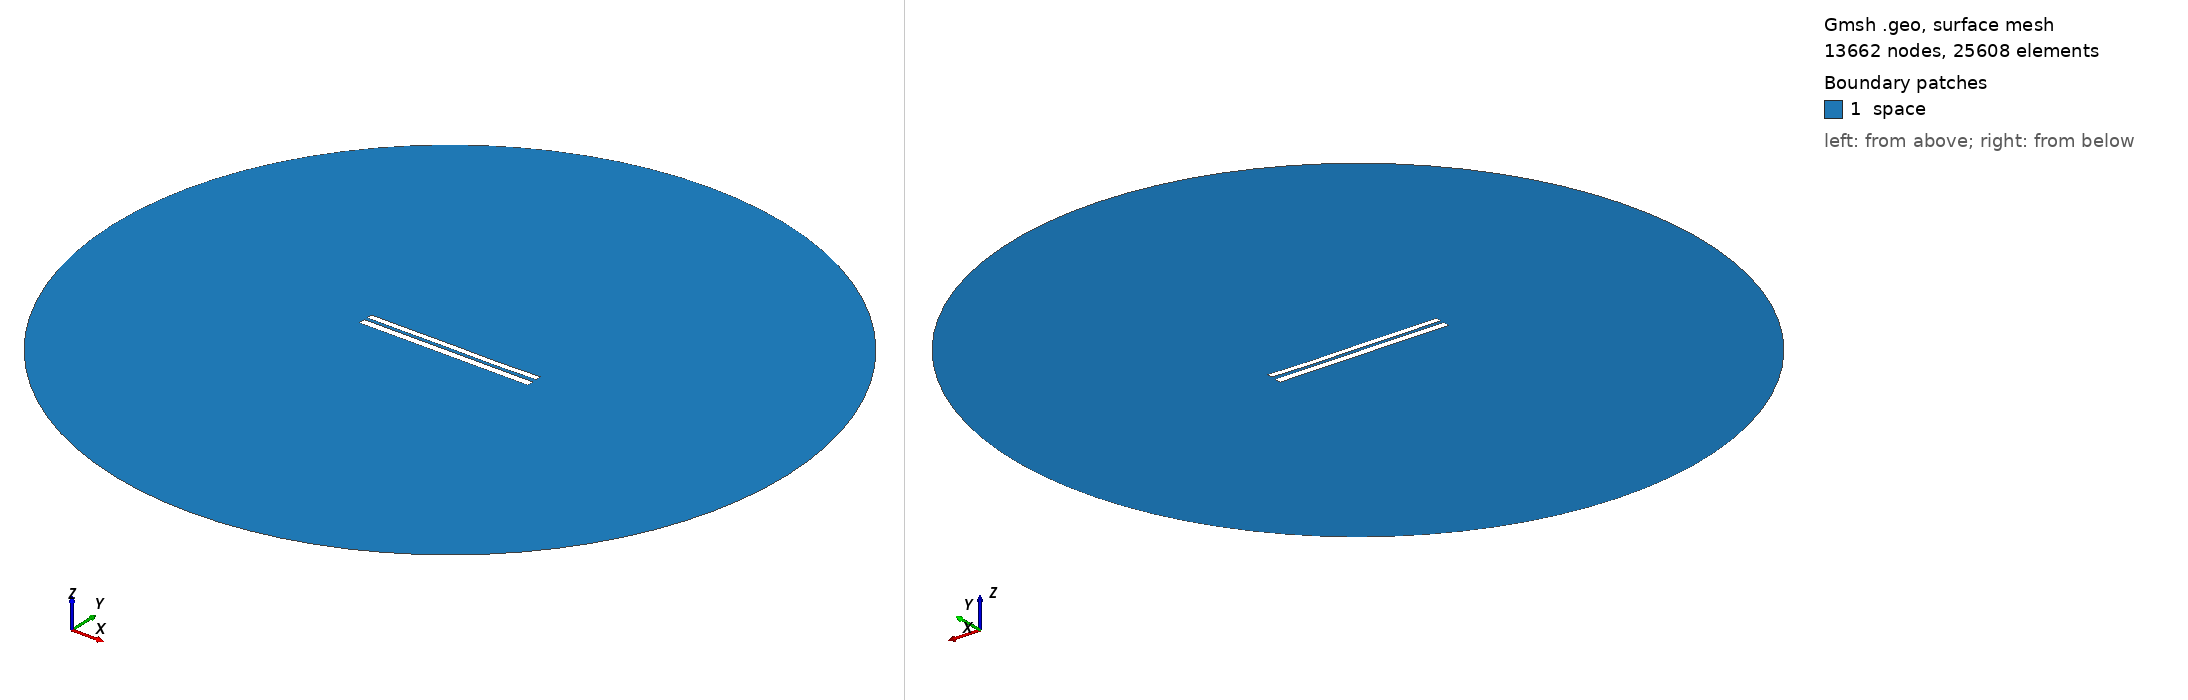

Gmsh geometry script, surface-meshed: 13662 nodes, 25608 surface elements. Boundary patches (legend numbers): 1 space. Left view from above one corner, right view from below the opposite corner. Legend entries are the model's physical surfaces. The drawing asked Gmsh for element sizes between 1% and 20% of the model's largest extent; the script's own settings can give other sizes.

=== 7292.geo (drawn) ===
//---------------------------------------
// Geometry kernel
//---------------------------------------

SetFactory("OpenCASCADE");



//---------------------------------------
// Parameters of the geometry
//---------------------------------------

// Overetch of the upper plate
overetch = 0.25;

// Distance between the plates
distance = 1.75;

// Discretization over the x axis (for the deformation)
nx = 50; 

// Length of the plate
L = 100 - overetch; 

// Number of modes
n = 4; 

// 1st mode coefficient
coeff(1) = 0.07499999999999998;
beta(1) = 0.596864 * 3.1415926535 / L;

// 2nd mode coefficient
coeff(2) = -0.075;
beta(2) = 1.49418 * 3.1415926535 / L;

// 3rd mode coefficient
coeff(3) = 0.07499999999999998;
beta(3) = 2.50025 * 3.1415926535 / L;

// 4th mode coefficient
coeff(4) = -0.075;
beta(4) = 3.49999 * 3.1415926535 / L;



//---------------------------------------
// Upper plate (deformed rectangle)
//---------------------------------------

// Coordiantes of the upper plate
xmin = -50;
xmax = 50 - overetch;

// Height of the upper plate
yheight = 4 - 2 * overetch;

// Indexes of the points
UpperID[] = {};
LowerID[] = {};
LeftID[] = {};
RightID[] = {};

// Point index
p = 1;

// Horizontal edges
For i In {1:nx}
    x = xmin + (i-1)*(xmax - xmin)/(nx-1);

    y_bottom = distance / 2 + overetch;
    For j In {1:n}
        C = (Cosh(beta(j)*L) + Cos(beta(j)*L)) / (Sinh(beta(j)*L) + Sin(beta(j)*L));
        y_bottom  = y_bottom + coeff(j) * (Cosh(beta(j)*(x+50)) - Cos(beta(j)*(x+50)) - C * (Sinh(beta(j)*(x+50)) - Sin(beta(j)*(x+50))));
    EndFor

    y_top = y_bottom + yheight;

    Point(p) = {x, y_top, 0, 1.0};
    UpperID[i] = p;
    p = p + 1;

    Point(p) = {x, y_bottom, 0, 1.0};
    LowerID[i] = p;
    p = p + 1;
EndFor

// Create point lists
UpperPts[] = {}; LowerPts[] = {};
For i In {1:nx}
  UpperPts[] += {UpperID[i]};
  LowerPts[] += {LowerID[i]};
EndFor

// Build splines
Spline(1) = {UpperPts[]};
Spline(2) = {LowerPts[]};
Line(3) = {LowerPts[nx-1], UpperPts[nx-1]};
Line(4) = {LowerPts[0], UpperPts[0]};

// Build the plane surface
Curve Loop(1) = {2, 3, -1, -4};
Plane Surface(1) = {1};



//---------------------------------------
// Lower plate (rectangle)
//---------------------------------------

// Vertices
Point(1001) = {-50, -1, 0, 1.0};
Point(1002) = { 50, -1, 0, 1.0};
Point(1003) = { 50,  -5, 0, 1.0};
Point(1004) = {-50,  -5, 0, 1.0};

// Edges
Line(5) = {1001, 1002};
Line(6) = {1002, 1003};
Line(7) = {1003, 1004};
Line(8) = {1004, 1001};

// Plane surface
Line Loop(2) = {5, 6, 7, 8};
Plane Surface(2) = {2}; 



//---------------------------------------
// Outer (fictious) boundary
//---------------------------------------

// Points
Point(1005) = {0, 0, 0};       // Center
Point(1006) = {200, 0, 0};     // Start point
Point(1007) = {0, 200, 0};     // 90 degrees
Point(1008) = {-200, 0, 0};    // 180 degrees
Point(1009) = {0, -200, 0};    // 270 degrees

// Circle arcs (each needs start, center, end)
Circle(9) = {1006, 1005, 1007};
Circle(10) = {1007, 1005, 1008};
Circle(11) = {1008, 1005, 1009};
Circle(12) = {1009, 1005, 1006};

// Plane surface for the entire domain
Curve Loop(3) = {9, 10, 11, 12};
Surface(3) = {3};

// Subtract the plates from the whole domain to obtain the actual domain where we want to solve the equations
BooleanDifference{ Surface{3}; Delete; }{ Surface{1}; Surface{2}; Delete; }




//---------------------------------------
// Transfinite Lines/Curves
//---------------------------------------

// Set the number of points on the boundaries
r = 7;

// Plates
Transfinite Curve {1, 2} = 50*r Using Progression 1;
Transfinite Curve {3, 4} = 2*r Using Progression 1;
Transfinite Line {5, 7} = 50*r Using Progression 1;
Transfinite Line {6, 8} = 2*r Using Progression 1;

// Outer boundary
Transfinite Line {9, 10, 11, 12} = 20 Using Progression 1;



//---------------------------------------
// Physical groups
//---------------------------------------                

// Physical curves (boundaries)
Physical Line("force_segment", 10) = {2};
Physical Line("upper_plate", 11) = {1, 3, 4};
Physical Line("lower_plate", 12) = {5, 6, 7, 8};
Physical Line("boundary", 20) = {9, 10, 11, 12};

// Physical Surfaces
Physical Surface("space", 30) = {3};



//---------------------------------------
// 6. Generate the Mesh
//---------------------------------------

// 2D mesh generation
Mesh 2;
